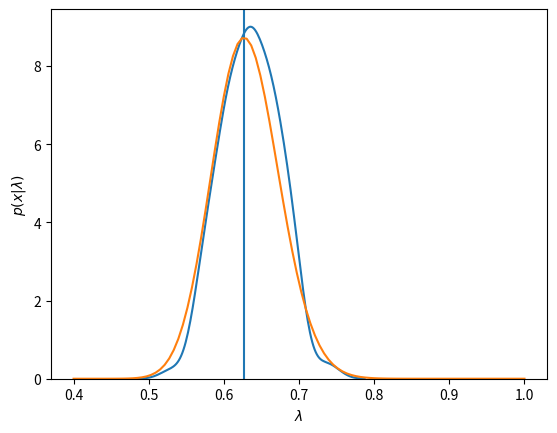

Python code for this plot:

import numpy as np
import matplotlib.pyplot as plt
import scipy.stats
import seaborn as sns

#1 Sample from an exponential
def get_exponential_data(lamb, size=None):
	return np.random.exponential(scale=1/lamb, size=size)

def get_mle(d):

	mean = sum(d)/len(d)
	mle = 1/mean
	return mle

def get_likelihood(d, lamb):
	return lamb**(len(d)) * np.exp(-1*lamb*sum(d))

def get_log_likelihood(d, lamb):
	return len(d)*np.log(lamb) - lamb*sum(d)

def plot_likelihood_function(d):

	lambs = np.linspace(0.4,1, 100)
	ls = []

	for lamb in lambs:
		l = get_likelihood(d, lamb)
		ls.append(l)

	ls = np.array(ls)
	ls = ls/sum(ls)*160

	mle = get_mle(d)
	print("mle is {}".format(mle))
	plt.axvline(mle)

	plt.xlabel("$\lambda$")
	plt.ylabel("$p(x|\lambda)$")

	plt.plot(lambs, ls, label="likelihood")
	#plt.show()




def wabc_smc_gaussian_kernel_exponential(x):

	n_particles = 1024
	survival_fraction = 0.1
	min_lamb=0.1
	max_lamb=5
	n_data = len(x)

	# 1A. Get particles by sampling from prior
	# Prior is uniform across minimum and maxmimum
	theta_0s = np.random.uniform(low=min_lamb, high=max_lamb, size=n_particles)

	ds = []
	# 1B Get distances by generating data from particles
	for k in range(n_particles):
		theta_k = theta_0s[k]
		z_k = get_exponential_data(theta_k, n_data)
		d_k = scipy.stats.wasserstein_distance(x, z_k)
		ds.append(d_k)

	print(theta_0s)
	print(ds)

	#1C, 2A and 2B Select tolerance and successful particles
	a_k, d_k, epsilon_k = extract_successful_trials(theta_0s, ds, survival_fraction*n_particles)

	for run_count in range(10):
		print("Running ", run_count)

		# 2C 
		# Resample from a
		particle_seeds = np.random.choice(a_k, size=n_particles, replace=True)
		current_sd = np.std(a_k/2)
		# Kernel - add some Gaussian noise
		noise = np.random.normal(loc=0, scale=current_sd, size=n_particles)
		thetas = particle_seeds + noise

		# Calculate the distances
		ds = []
		for k in range(n_particles):
			theta_k = thetas[k]
			z_k = get_exponential_data(theta_k, n_data)
			d_k = scipy.stats.wasserstein_distance(x, z_k)
			ds.append(d_k)
		
		a_k, d_k, epsilon_k = extract_successful_trials(thetas, ds, survival_fraction*n_particles)

	plt.hist(a_k)



	print("Successful particless: ", a_k)
	print("Current tolerance: ", epsilon_k)
	print(d_k)




def extract_successful_trials(parameters, distances, required_accepted_parameters=100):
	"""
	Get close trial results, at least as many as "required_accepted_parameters"
	"""
	# Choose a low tolerance to begin
	tolerance = 0.001
	finished = False
	# Keep on expanding the tolerance until we get enough successful trials
	while not finished:
		successes = np.absolute(distances) < tolerance
		success_count = np.count_nonzero(successes)
		if success_count<required_accepted_parameters:
			tolerance = tolerance*1.2
		else:
			finished = True

	successful_parameters = np.array(parameters)[successes]
	successful_distances = np.array(distances)[successes]
	return successful_parameters, successful_distances, tolerance


def wabc_smc_exponential_lee_kernel(x):

	n_particles = 256
	survival_fraction = 0.2
	min_lamb=0.1
	max_lamb=5
	n_data = len(x)

	# 1A. Get particles by sampling from prior
	# Prior is uniform across minimum and maxmimum
	theta_0s = np.random.uniform(low=min_lamb, high=max_lamb, size=n_particles)

	ds = []
	# 1B Get distances by generating data from particles
	for k in range(n_particles):
		theta_k = theta_0s[k]
		z_k = get_exponential_data(theta_k, n_data)
		d_k = scipy.stats.wasserstein_distance(x, z_k)
		ds.append(d_k)

	#1C, 2A and 2B Select tolerance and successful particles
	a_k, d_k, epsilon_k = extract_successful_trials(theta_0s, ds, survival_fraction*n_particles)


	for run_count in range(15):
		print("Running ", run_count)

		# SD of the data - use for the proposal distribution
		sd_k = np.std(a_k)
		# Posterior function
		pi_k = scipy.stats.gaussian_kde(a_k)
		# 2C 
		# Resample from a


		particle_seeds = np.random.choice(a_k, size=n_particles, replace=True)
		current_sd = np.std(a_k/2)
		# Kernel - add some Gaussian noise
		noise = np.random.normal(loc=0, scale=current_sd, size=n_particles)
		thetas = particle_seeds + noise


		# Randomly choose ancestors
		thetas = []
		ds = []

		ks = np.random.randint(len(a_k), size=n_particles)
		for k in ks:
			theta_0 = a_k[k]
			d_0 = a_k[k]
			theta, d = rejuvenate(theta_0, d_0, sd_k, x, epsilon_k, pi_k)
			thetas.append(theta)
			ds.append(d)


		a_k, d_k, epsilon_k = extract_successful_trials(thetas, ds, survival_fraction*n_particles)

	sns.kdeplot(a_k, label="WABC")




	print("Successful particless: ", a_k)
	print("Current tolerance: ", epsilon_k)
	print(d_k)

def rejuvenate(theta_0, d_0, sd_k, x, epsilon_k, pi_k):

	
	# Step 1
	k_1 = 0
	r = 0
	while r < 2:
		
		theta_1 = np.random.normal(loc=theta_0, scale=sd_k)
		# Hacky - only continue if theta_1>0 - otehrwise it breaks. 
		# SHould cahnge the proposal distribution
		if theta_1 > 0:
			k_1 += 1
			z_1 = get_exponential_data(theta_1, size=len(x))
			d_1 = scipy.stats.wasserstein_distance(x, z_1)
			if d_1 <= epsilon_k:
				r += 1

	# Step 2
	k_2 = 0
	r = 0
	while r < 1:
		
		theta_2 = np.random.normal(loc=theta_1, scale=sd_k)
		# Hacky - only continue if theta_2>0 - otehrwise it breaks. 
		# SHould cahnge the proposal distribution
		if theta_2>0:
			k_2 += 1
			z_2 = get_exponential_data(theta_2, size=len(x))
			d_2 = scipy.stats.wasserstein_distance(z_2, x)
			if d_2 <= epsilon_k:
				r += 1

	hastings_ratio = pi_k.evaluate(theta_1)/pi_k.evaluate(theta_0) * k_2/(k_1+1)
	u = np.random.uniform()
	if u > hastings_ratio:
		return theta_1, d_1
	else:
		return theta_0, d_0






def basic_experiment():

	np.random.seed(3)

	d = get_exponential_data(lamb=0.6, size=200)
	wabc_smc_exponential_lee_kernel(d)
	plot_likelihood_function(d)
	
	plt.show()




if __name__=="__main__":
	basic_experiment()